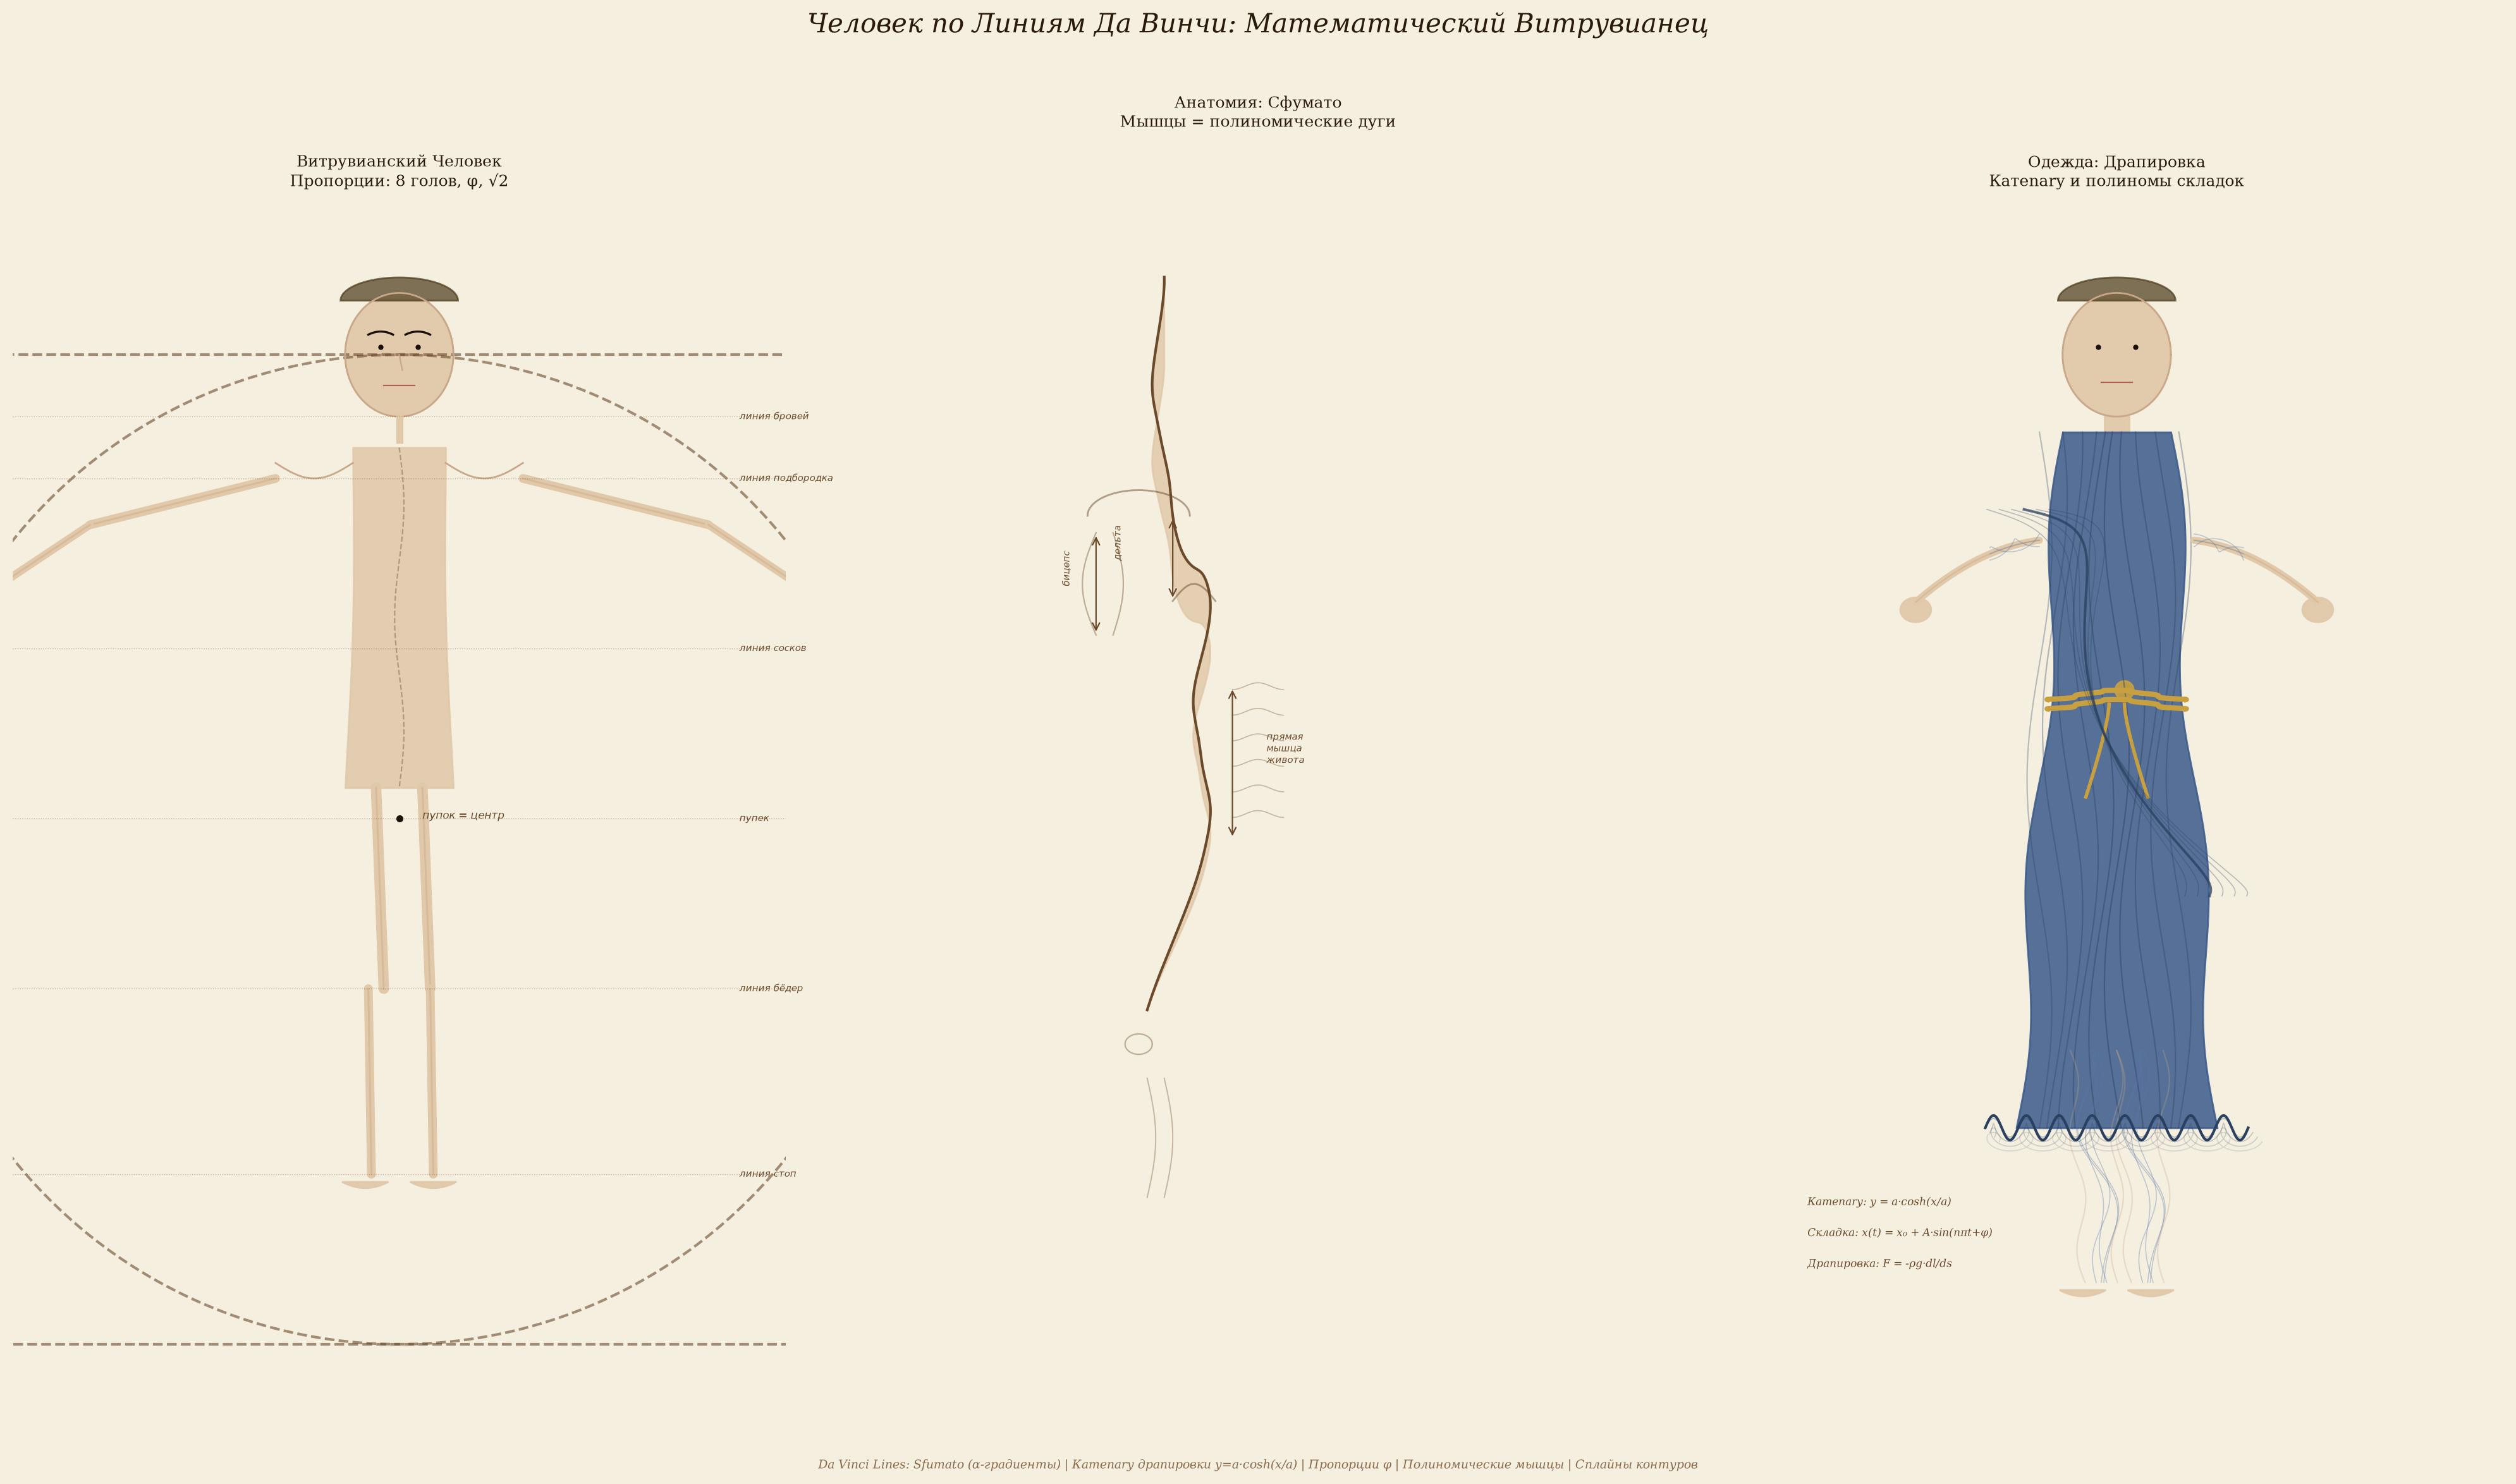

This chart was generated by the following Python code:
import numpy as np
import matplotlib.pyplot as plt
from matplotlib.patches import Ellipse, Arc, FancyBboxPatch
import matplotlib.colors as mcolors

fig, axes = plt.subplots(1, 3, figsize=(20, 12), facecolor='#f5efe0')
fig.suptitle('Человек по Линиям Да Винчи: Математический Витрувианец',
             fontsize=15, fontfamily='serif', color='#2a1a0a', y=0.97, fontstyle='italic')

phi = (1 + np.sqrt(5)) / 2
phi_inv = 1 / phi

skin = '#e0c8a8'
skin_shadow = '#c8a888'
skin_deep = '#b09878'
skin_light = '#f0dcc8'
dark = '#1a1008'
cloth_blue = '#3a5a8a'
cloth_blue_l = '#5a7aaa'
cloth_blue_d = '#2a4060'
cloth_red = '#8a3030'
cloth_red_l = '#aa5050'
cloth_gold = '#c8a040'
line_da_vinci = '#6a4a2a'
parchment = '#f0e8d8'

# ============================================================
# ПАНЕЛЬ 1: ВИТРУВИАНСКИЙ ЧЕЛОВЕК — пропорции по Да Винчи
# ============================================================
ax = axes[0]
ax.set_facecolor(parchment)
ax.set_xlim(-2.5, 2.5)
ax.set_ylim(-3.5, 4)
ax.set_aspect('equal')
ax.axis('off')

# Пропорции Витрувиана:
# Высота тела = 8 голов
# Голова = 1 единица
# Пупек = центр окружности
head_h = 0.8  # высота головы
body_h = 8 * head_h  # 6.4

# Круг и квадрат (как у Да Винчи)
circle_r = body_h / 2  # 3.2
circle_t = np.linspace(0, 2*np.pi, 300)
ax.plot(circle_r * np.cos(circle_t), circle_r * np.sin(circle_t) - 0.2,
        color=line_da_vinci, linewidth=1.5, linestyle='--', alpha=0.6)

sq = body_h / 2
ax.plot([-sq, sq, sq, -sq, -sq],
        [-sq-0.2, -sq-0.2, sq-0.2, sq-0.2, -sq-0.2],
        color=line_da_vinci, linewidth=1.5, linestyle='--', alpha=0.6)

# Центр = пупок
ax.plot(0, 0, 'o', color=dark, markersize=3)
ax.text(0.15, 0, 'пупок = центр', fontsize=6, color=line_da_vinci, fontstyle='italic')

# ===== ЧЕЛОВЕК — стоя с раскинутыми руками (как Витрувиан) =====
# Голова
head_cy = 3.0  # центр головы
head_t = np.linspace(0, 2*np.pi, 200)
hx = 0.35 * np.cos(head_t)
hy = head_cy + 0.4 * np.sin(head_t)
ax.fill(hx, hy, color=skin, alpha=0.9)
ax.plot(hx, hy, color=skin_shadow, linewidth=1)

# Глаза
for ex in [-0.12, 0.12]:
    ax.plot(ex, head_cy + 0.05, 'o', color=dark, markersize=2)

# Брови
for bx in [-0.12, 0.12]:
    bt = np.linspace(-1, 1, 30)
    ax.plot(bx + 0.08*bt, head_cy + 0.15 - 0.02*bt**2, color=dark, linewidth=1.2)

# Нос
ax.plot([0, 0.02], [head_cy, head_cy - 0.1], color=skin_shadow, linewidth=0.8)

# Рот
mt3 = np.linspace(-1, 1, 30)
ax.plot(0.1*mt3, np.full_like(mt3, head_cy - 0.2), color='#b06050', linewidth=0.8)

# Причёска
hair_t = np.linspace(0, np.pi, 100)
ax.fill(0.38*np.cos(hair_t), head_cy + 0.35 + 0.15*np.sin(hair_t),
        color='#4a3a1a', alpha=0.7)

# Шея
ax.plot([0, 0], [head_cy - 0.4, head_cy - 0.55], color=skin_shadow, linewidth=2)
ax.plot([0, 0], [head_cy - 0.4, head_cy - 0.55], color=skin, linewidth=4)

# Торс — полиномический контур
torso_t = np.linspace(0, 1, 200)
# Левая сторона
tl_x = -0.3 - 0.15 * torso_t + 0.1 * torso_t**2 + 0.05 * np.sin(np.pi * torso_t)
tl_y = 2.4 - 2.2 * torso_t
# Правая сторона
tr_x = 0.3 + 0.15 * torso_t - 0.1 * torso_t**2 - 0.05 * np.sin(np.pi * torso_t)
tr_y = tl_y

# Заливка торса
ax.fill_betweenx(tl_y, tl_x, tr_x, color=skin, alpha=0.85)

# Линия позвоночника — S-образная кривая Да Винчи
spine_t = np.linspace(0, 1, 100)
spine_x = 0.03 * np.sin(3 * np.pi * spine_t)
spine_y = 2.4 - 2.2 * spine_t
ax.plot(spine_x, spine_y, color=line_da_vinci, linewidth=0.8, linestyle='--', alpha=0.4)

# Плечи
for side in [-1, 1]:
    shoulder_t = np.linspace(0, 1, 80)
    sh_x = side * (0.3 + 0.5 * shoulder_t)
    sh_y = 2.3 - 0.1 * np.sin(np.pi * shoulder_t)
    ax.plot(sh_x, sh_y, color=skin_shadow, linewidth=1)

# Руки — вытянуты в стороны (как Витрувиан)
for side in [-1, 1]:
    # Плечо
    arm_upper_t = np.linspace(0, 1, 80)
    au_x = side * (0.8 + 1.2 * arm_upper_t)
    au_y = 2.2 - 0.3 * arm_upper_t
    ax.plot(au_x, au_y, color=skin, linewidth=5, solid_capstyle='round')
    ax.plot(au_x, au_y, color=skin_shadow, linewidth=1, alpha=0.4)
    
    # Предплечье
    arm_lower_t = np.linspace(0, 1, 80)
    al_x = side * (2.0 + 0.6 * arm_lower_t)
    al_y = 1.9 - 0.4 * arm_lower_t
    ax.plot(al_x, al_y, color=skin, linewidth=4.5, solid_capstyle='round')
    ax.plot(al_x, al_y, color=skin_shadow, linewidth=1, alpha=0.4)
    
    # Кисть
    hand_t = np.linspace(0, 2*np.pi, 50)
    ax.fill(side * 2.65 + 0.12*np.cos(hand_t), 1.5 + 0.1*np.sin(hand_t),
            color=skin, alpha=0.9)

# Ноги
for side in [-1, 1]:
    # Бедро
    leg_upper_t = np.linspace(0, 1, 80)
    lu_x = side * (0.15 + 0.05 * side * leg_upper_t)
    lu_y = 0.2 - 1.3 * leg_upper_t
    ax.plot(lu_x, lu_y, color=skin, linewidth=6, solid_capstyle='round')
    ax.plot(lu_x, lu_y, color=skin_shadow, linewidth=1, alpha=0.4)
    
    # Голень
    leg_lower_t = np.linspace(0, 1, 80)
    ll_x = side * (0.2 + 0.02 * side * leg_lower_t)
    ll_y = -1.1 - 1.2 * leg_lower_t
    ax.plot(ll_x, ll_y, color=skin, linewidth=5, solid_capstyle='round')
    ax.plot(ll_x, ll_y, color=skin_shadow, linewidth=1, alpha=0.4)
    
    # Стопа
    foot_t = np.linspace(-1, 1, 50)
    ax.fill(side * 0.22 + 0.15 * foot_t, -2.35 - 0.04 * (1 - foot_t**2),
            color=skin, alpha=0.9)

# Линии пропорций — деление по Да Винчи
dividers = [
    (2.6, 'линия бровей'),
    (2.2, 'линия подбородка'),
    (1.1, 'линия сосков'),
    (0.0, 'пупек'),
    (-1.1, 'линия бёдер'),
    (-2.3, 'линия стоп'),
]
for dy, label in dividers:
    ax.axhline(dy, color=line_da_vinci, linewidth=0.5, linestyle=':', alpha=0.4)
    ax.text(2.2, dy, label, fontsize=5.5, color=line_da_vinci, fontstyle='italic', va='center')

ax.set_title('Витрувианский Человек\nПропорции: 8 голов, φ, √2',
             fontsize=9, fontfamily='serif', color='#2a1a0a', pad=8)


# ============================================================
# ПАНЕЛЬ 2: СФУМАТО И МУСКУЛАТУРА — анатомия по полиномам
# ============================================================
ax = axes[1]
ax.set_facecolor(parchment)
ax.set_xlim(-2, 2)
ax.set_ylim(-3.5, 4)
ax.set_aspect('equal')
ax.axis('off')

# Профиль (как в анатомических чертежах Да Винчи)
# Контур — полиномический сплайн
profile_x = np.array([
    -0.05, -0.08, -0.12, -0.10, -0.06, -0.02,
    0.0, 0.05, 0.12, 0.18, 0.22, 0.20,
    0.15, 0.12, 0.15, 0.18, 0.22, 0.20,
    0.15, 0.08, 0.0, -0.08, -0.15
])
profile_y = np.array([
    3.2, 2.9, 2.6, 2.4, 2.2, 2.0,
    1.8, 1.6, 1.5, 1.45, 1.3, 1.1,
    0.9, 0.7, 0.5, 0.3, 0.1, -0.1,
    -0.3, -0.5, -0.7, -0.9, -1.1
])

# Сглаживание сплайном
from scipy.interpolate import make_interp_spline
try:
    t_smooth = np.linspace(0, 1, len(profile_x))
    t_fine = np.linspace(0, 1, 300)
    spl_x = make_interp_spline(t_smooth, profile_x, k=3)
    spl_y = make_interp_spline(t_smooth, profile_y, k=3)
    px = spl_x(t_fine)
    py = spl_y(t_fine)
except:
    px = profile_x
    py = profile_y

# Заливка тела
body_fill_x = np.concatenate([px, px[::-1]])
body_fill_y = np.concatenate([py, py[::-1] - np.linspace(0, 0.5, len(py))])
ax.fill(body_fill_x - 0.5, body_fill_y, color=skin, alpha=0.8)

# Контуры — линии Да Винчи (перо и тушь)
ax.plot(px - 0.5, py, color=line_da_vinci, linewidth=1.5)

# Мышцы — полиномические дуги
# Дельтовидная
delt_t = np.linspace(0, np.pi, 80)
delt_x = -0.7 + 0.3 * np.cos(delt_t)
delt_y = 1.8 + 0.15 * np.sin(delt_t)
ax.plot(delt_x, delt_y, color=line_da_vinci, linewidth=1.0, alpha=0.5)

# Бицепс
bicep_t = np.linspace(0, 1, 80)
bicep_x = -0.95 - 0.08 * np.sin(np.pi * bicep_t)
bicep_y = 1.7 - 0.6 * bicep_t
ax.plot(bicep_x, bicep_y, color=line_da_vinci, linewidth=0.8, alpha=0.4)

# Трицепс
tricep_x = -0.85 + 0.06 * np.sin(np.pi * bicep_t)
tricep_y = 1.7 - 0.6 * bicep_t
ax.plot(tricep_x, tricep_y, color=line_da_vinci, linewidth=0.8, alpha=0.4)

# Грудная мышца
pec_t = np.linspace(0, 1, 80)
pec_x = -0.5 + 0.25 * pec_t
pec_y = 1.3 + 0.1 * np.sin(np.pi * pec_t)
ax.plot(pec_x, pec_y, color=line_da_vinci, linewidth=1.0, alpha=0.5)

# Пресс — полиномические сегменты
for i in range(6):
    ab_y = 0.8 - 0.15 * i
    ab_t = np.linspace(-0.15, 0.15, 40)
    ax.plot(ab_t, ab_y + 0.02 * np.cos(np.pi * ab_t / 0.15),
            color=line_da_vinci, linewidth=0.6, alpha=0.35)

# Коленная чашечка
knee_t = np.linspace(0, 2*np.pi, 50)
ax.plot(-0.7 + 0.08*np.cos(knee_t), -1.3 + 0.06*np.sin(knee_t),
        color=line_da_vinci, linewidth=0.8, alpha=0.4)

# Сухожилия голени
for side_s in [-0.65, -0.55]:
    calf_t = np.linspace(0, 1, 60)
    cx = side_s + 0.05 * np.sin(np.pi * calf_t)
    cy = -1.5 - 0.7 * calf_t
    ax.plot(cx, cy, color=line_da_vinci, linewidth=0.7, alpha=0.35)

# Стрелки и подписи (как у Да Винчи — зеркальным письмом)
ax.annotate('', xy=(-0.5, 1.8), xytext=(-0.5, 1.3),
            arrowprops=dict(arrowstyle='<->', color=line_da_vinci, lw=0.8))
ax.text(-0.85, 1.55, 'дельта', fontsize=5.5, color=line_da_vinci, fontstyle='italic', rotation=90)

ax.annotate('', xy=(-0.95, 1.7), xytext=(-0.95, 1.1),
            arrowprops=dict(arrowstyle='<->', color=line_da_vinci, lw=0.8))
ax.text(-1.15, 1.4, 'бицепс', fontsize=5.5, color=line_da_vinci, fontstyle='italic', rotation=90)

ax.annotate('', xy=(-0.15, 0.8), xytext=(-0.15, -0.1),
            arrowprops=dict(arrowstyle='<->', color=line_da_vinci, lw=0.8))
ax.text(0.05, 0.35, 'прямая\nмышца\nживота', fontsize=5.5, color=line_da_vinci, fontstyle='italic')

ax.set_title('Анатомия: Сфумато\nМышцы = полиномические дуги',
             fontsize=9, fontfamily='serif', color='#2a1a0a', pad=8)


# ============================================================
# ПАНЕЛЬ 3: ЧЕЛОВЕК В ОДЕЖДЕ — драпировка по полиномам
# ============================================================
ax = axes[2]
ax.set_facecolor(parchment)
ax.set_xlim(-2.5, 2.5)
ax.set_ylim(-3.5, 4)
ax.set_aspect('equal')
ax.axis('off')

# Голова
head_t = np.linspace(0, 2*np.pi, 200)
ax.fill(0.35*np.cos(head_t), 3.0 + 0.4*np.sin(head_t), color=skin, alpha=0.9)
ax.plot(0.35*np.cos(head_t), 3.0 + 0.4*np.sin(head_t), color=skin_shadow, linewidth=1)

# Лицо
for ex in [-0.12, 0.12]:
    ax.plot(ex, 3.05, 'o', color=dark, markersize=2)
mt4 = np.linspace(-1, 1, 30)
ax.plot(0.1*mt4, np.full_like(mt4, 2.82), color='#b06050', linewidth=0.8)

# Причёска
ax.fill(0.38*np.cos(np.linspace(0, np.pi, 100)),
        3.35 + 0.15*np.sin(np.linspace(0, np.pi, 100)),
        color='#4a3a1a', alpha=0.7)

# Шея
ax.fill_betweenx([2.5, 2.6], -0.08, 0.08, color=skin, alpha=0.9)

# ===== ТУНИКА / ХИТОН — драпировка по полиномам =====
# Основная форма тела
tunic_t = np.linspace(0, 1, 300)

# Левый край ткани
tunic_l_x = -0.35 - 0.3 * tunic_t - 0.05 * np.sin(4*np.pi*tunic_t)
tunic_l_y = 2.5 - 4.5 * tunic_t

# Правый край ткани
tunic_r_x = 0.35 + 0.3 * tunic_t + 0.05 * np.sin(4*np.pi*tunic_t)
tunic_r_y = tunic_l_y

# Заливка ткани
ax.fill_betweenx(tunic_l_y, tunic_l_x, tunic_r_x,
                  color=cloth_blue, alpha=0.85)

# Складки ткани — кривые тяжести (катenary)
for i in range(10):
    fold_x_offset = -0.5 + i * 0.1
    fold_t = np.linspace(0, 1, 150)
    
    # Катenary: y = a*cosh(x/a) —.curve of hanging fabric
    # В.parametric form для складки:
    fold_x = fold_x_offset + 0.08 * np.sin(3 * np.pi * fold_t + i * 0.7)
    fold_y = 2.5 - 4.5 * fold_t
    
    # Глубина складки зависит от расстояния от центра
    depth = 0.3 + 0.1 * abs(fold_x_offset)
    alpha_fold = 0.3 + 0.15 * (1 - abs(fold_x_offset) / 0.5)
    
    ax.plot(fold_x, fold_y, color=cloth_blue_d, linewidth=0.8, alpha=alpha_fold)

# Пояс на талии — золотой
belt_t = np.linspace(-1, 1, 100)
belt_y_base = 0.8
belt_x = 0.45 * belt_t + 0.03 * np.sin(5 * np.pi * belt_t)
belt_y = belt_y_base + 0.03 * np.cos(np.pi * belt_t)
ax.plot(belt_x, belt_y, color=cloth_gold, linewidth=3)
ax.plot(belt_x, belt_y - 0.06, color=cloth_gold, linewidth=3)
# Узел пояса
knot_t = np.linspace(0, 2*np.pi, 30)
ax.fill(0.05 + 0.06*np.cos(knot_t), belt_y_base + 0.03 + 0.06*np.sin(knot_t),
        color=cloth_gold, alpha=0.9)
# Свободные концы пояса
for ks in [-1, 1]:
    end_t = np.linspace(0, 1, 50)
    ex = ks * 0.05 + ks * 0.15 * end_t**1.5
    ey = belt_y_base - 0.06 - 0.5 * end_t - 0.1 * end_t**2
    ax.plot(ex, ey, color=cloth_gold, linewidth=2)

# Плечевая накидка (палиум) — катenary-драпировка
# Через левое плечо
pallium_t = np.linspace(0, 1, 200)
# От левого плеча через спину к правому бедру
pallium_x = -0.6 + 1.2 * pallium_t + 0.15 * np.sin(3*np.pi*pallium_t)
pallium_y = 2.0 - 2.5 * pallium_t + 0.3 * np.sin(2*np.pi*pallium_t)
ax.plot(pallium_x, pallium_y, color=cloth_blue_d, linewidth=1.5, alpha=0.7)

# Катenary-драпировка палиума
for pi in range(6):
    poff = (pi - 3) * 0.08
    pcat_t = np.linspace(0, 1, 200)
    pc_x = pallium_x + poff * np.cos(np.pi * pcat_t)
    pc_y = pallium_y + poff * np.sin(np.pi * pcat_t) * 0.3
    ax.plot(pc_x, pc_y, color=cloth_blue_d, linewidth=0.6, alpha=0.3)

# ===== РУКИ В ТКАНИ =====
for side in [-1, 1]:
    # Рука
    arm_t = np.linspace(0, 1, 80)
    arm_x = side * (0.5 + 0.8 * arm_t)
    arm_y = 1.8 - 0.1 * arm_t - 0.3 * arm_t**2
    ax.plot(arm_x, arm_y, color=skin, linewidth=4, solid_capstyle='round')
    ax.plot(arm_x, arm_y, color=skin_shadow, linewidth=0.8, alpha=0.4)
    
    # Кисть
    hand_t = np.linspace(0, 2*np.pi, 30)
    ax.fill(side*1.3 + 0.1*np.cos(hand_t), 1.35 + 0.08*np.sin(hand_t),
            color=skin, alpha=0.9)
    
    # Ткань на предплечье — лёгкие складки
    sleeve_t = np.linspace(0, 0.4, 60)
    sleeve_x = side * (0.5 + 0.8 * sleeve_t)
    sleeve_y = 1.8 - 0.1 * sleeve_t - 0.3 * sleeve_t**2
    for si in range(3):
        s_off = (si - 1) * 0.04
        ax.plot(sleeve_x + s_off * np.sin(5*np.pi*sleeve_t),
                sleeve_y + s_off * np.cos(5*np.pi*sleeve_t),
                color=cloth_blue_l, linewidth=0.6, alpha=0.35)

# ===== НОГИ В ТКАНИ =====
for side in [-1, 1]:
    # Нога сквозь ткань — контур
    leg_t = np.linspace(0, 1, 200)
    leg_x = side * (0.15 + 0.05 * side * leg_t) + 0.04 * np.sin(4*np.pi*leg_t)
    leg_y = -1.5 - 1.5 * leg_t
    
    # Ткань обтекает ногу — касательные складки
    for li in range(4):
        l_off = (li - 1.5) * 0.06
        leg_fold_x = leg_x + l_off * (1 + 0.3*leg_t) * np.sin(np.pi*leg_t*2 + li)
        ax.plot(leg_fold_x, leg_y, color=cloth_blue_l, linewidth=0.6, alpha=0.35)
    
    # Контуры ноги под тканью
    leg_contour_l = leg_x - 0.15 * (1 - 0.3*leg_t)
    leg_contour_r = leg_x + 0.15 * (1 - 0.3*leg_t)
    ax.plot(leg_contour_l, leg_y, color=skin_shadow, linewidth=0.8, alpha=0.3)
    ax.plot(leg_contour_r, leg_y, color=skin_shadow, linewidth=0.8, alpha=0.3)
    
    # Стопа
    foot_t = np.linspace(-1, 1, 30)
    ax.fill(side*0.22 + 0.15*foot_t, -3.05 - 0.04*(1-foot_t**2),
            color=skin, alpha=0.9)

# Нижний край тоги — волнистый (гравитация)
hem_t = np.linspace(-1, 1, 200)
hem_x = hem_t * 0.85
hem_y = -2.0 + 0.08 * np.sin(8 * np.pi * hem_t)
ax.plot(hem_x, hem_y, color=cloth_blue_d, linewidth=1.5)

# Катenary по краю тоги
for hi in range(4):
    hoff = hi * 0.03
    hcat_x = hem_x + hoff * np.cos(8*np.pi*hem_t)
    hcat_y = hem_y - hoff - 0.02 * np.sin(8*np.pi*hem_t)
    ax.plot(hcat_x, hcat_y, color=cloth_blue_d, linewidth=0.6, alpha=0.3 - hi*0.05)

# ===== ФОРМУЛЫ ДРАПИРОВКИ =====
formulas = [
    ("Катenary: y = a·cosh(x/a)", -2.0, -2.5),
    ("Складка: x(t) = x₀ + A·sin(nπt+φ)", -2.0, -2.7),
    ("Драпировка: F = -ρg·dl/ds", -2.0, -2.9),
]
for text, fx, fy in formulas:
    ax.text(fx, fy, text, fontsize=6, fontfamily='serif', color=line_da_vinci, fontstyle='italic')

ax.set_title('Одежда: Драпировка\nКатenary и полиномы складок',
             fontsize=9, fontfamily='serif', color='#2a1a0a', pad=8)

# Подпись внизу
fig.text(0.5, 0.01,
         'Da Vinci Lines: Sfumato (α-градиенты) | Катenary драпировки y=a·cosh(x/a) | '
         'Пропорции φ | Полиномические мышцы | Сплайны контуров',
         ha='center', fontsize=7, fontfamily='serif', color='#8a6a4a', fontstyle='italic')

plt.tight_layout(rect=[0, 0.03, 1, 0.93])
plt.savefig('vitruvian_da_vinci.png', dpi=200, bbox_inches='tight', facecolor='#f5efe0')
print("Сохранено: vitruvian_da_vinci.png")
